Run: headless pygame with SDL's dummy video driver; simulated clock (each Clock.tick advances the game by its frame time, no real sleeping); random seed 0; keys injected as events and as key.get_pressed() state; no mouse input.
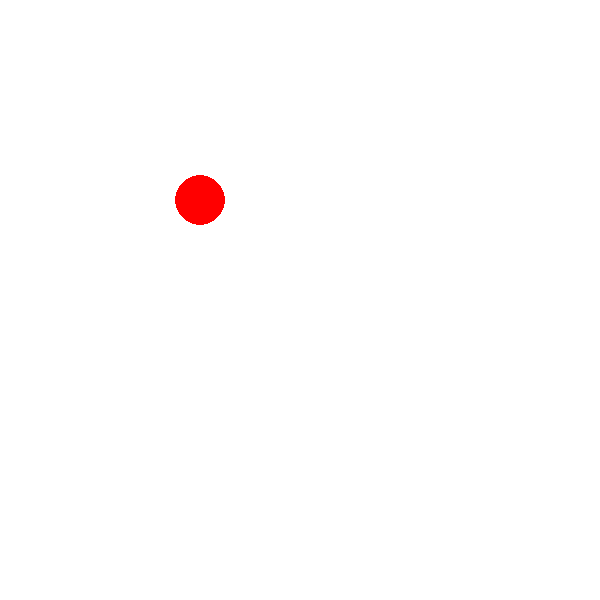
Frame 1 of 4 · flips 1–60 · no input
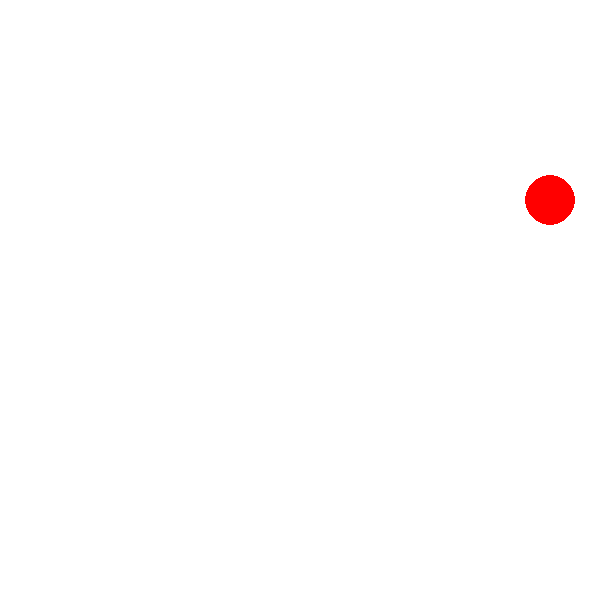
Frame 2 of 4 · flips 61–180 · tapped SPACE, RETURN · held RIGHT (→), D
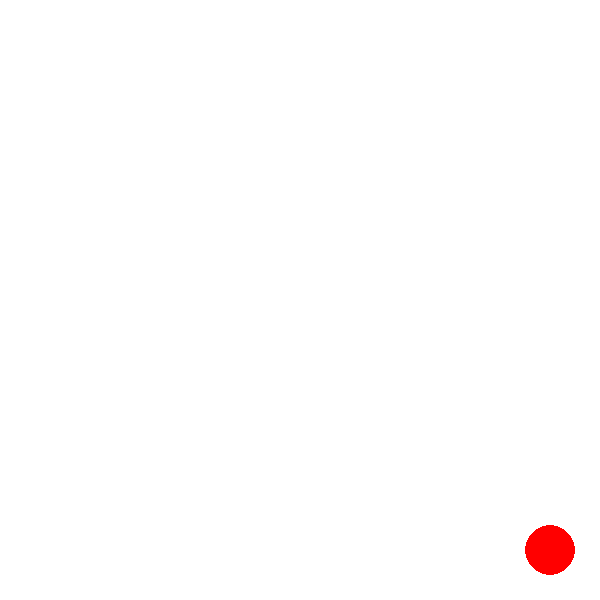
Frame 3 of 4 · flips 181–300 · held DOWN (↓), S
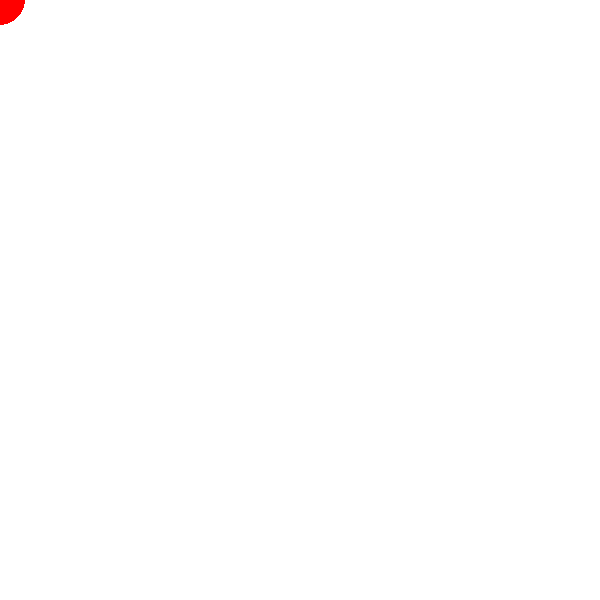
Frame 4 of 4 · flips 301–420 · held LEFT (←), A, UP (↑), W

The pygame program that drew these frames:

import pygame

pygame.init()
   
win = pygame.display.set_mode((600, 600))

pygame.display.set_caption("Moving rectangle")
  
width = 50
height = 50

#coor
x = 200
y = 200

#speed
vel = 10

run = True
while run:
    pygame.time.delay(10)
      
    for event in pygame.event.get():
        if event.type == pygame.QUIT:
              
            run = False
    keys = pygame.key.get_pressed()
      
    if keys[pygame.K_LEFT] and x>0:
        x -= vel
    
    if keys[pygame.K_RIGHT] and x<600-width:
        x += vel
           
    if keys[pygame.K_UP] and y>0:
        y -= vel
          
    if keys[pygame.K_DOWN] and y<600-height:
        y += vel
         
              
    win.fill((255, 255, 255))
      
    pygame.draw.circle(win, (255, 0, 0), (x, y), 25)
      
    pygame.display.flip() 
  
pygame.quit()
